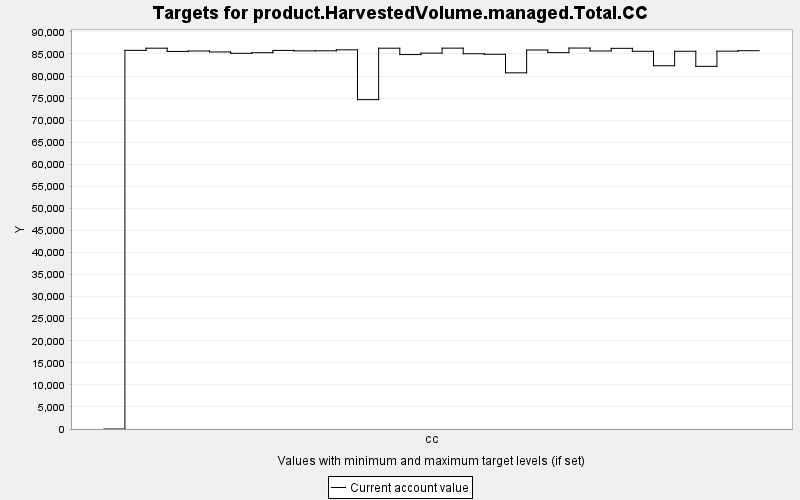

Source data for this figure (header and first rows):
TARGET, PERIOD, YEAR, PERIODWIDTH, MINIMUM, MAXIMUM, MINWEIGHT, MAXWEIGHT, CURRENT, SUMMARY
product.HarvestedVolume.managed.Total.CC, 0, 0, 10.0, 0.0, 10000, 1.0, 1.0, 0.0, 0.0
product.HarvestedVolume.managed.Total.CC, 1, 10, 10.0, 0.0, 10000, 1.0, 1.0, 85825, 0.0
product.HarvestedVolume.managed.Total.CC, 2, 20, 10.0, 0.0, 10000, 1.0, 1.0, 86312, 0.0
product.HarvestedVolume.managed.Total.CC, 3, 30, 10.0, 0.0, 10000, 1.0, 1.0, 85573, 0.0
product.HarvestedVolume.managed.Total.CC, 4, 40, 10.0, 0.0, 10000, 1.0, 1.0, 85681, 0.0
product.HarvestedVolume.managed.Total.CC, 5, 50, 10.0, 0.0, 10000, 1.0, 1.0, 85461, 0.0
product.HarvestedVolume.managed.Total.CC, 6, 60, 10.0, 0.0, 10000, 1.0, 1.0, 85150, 0.0
product.HarvestedVolume.managed.Total.CC, 7, 70, 10.0, 0.0, 10000, 1.0, 1.0, 85290, 0.0
product.HarvestedVolume.managed.Total.CC, 8, 80, 10.0, 0.0, 10000, 1.0, 1.0, 85808, 0.0
product.HarvestedVolume.managed.Total.CC, 9, 90, 10.0, 0.0, 10000, 1.0, 1.0, 85704, 0.0
product.HarvestedVolume.managed.Total.CC, 10, 100, 10.0, 0.0, 10000, 1.0, 1.0, 85720, 0.0
product.HarvestedVolume.managed.Total.CC, 11, 110, 10.0, 0.0, 10000, 1.0, 1.0, 85941, 0.0
product.HarvestedVolume.managed.Total.CC, 12, 120, 10.0, 0.0, 10000, 1.0, 1.0, 74646, 0.0
product.HarvestedVolume.managed.Total.CC, 13, 130, 10.0, 0.0, 10000, 1.0, 1.0, 86310, 0.0
product.HarvestedVolume.managed.Total.CC, 14, 140, 10.0, 0.0, 10000, 1.0, 1.0, 84868, 0.0
product.HarvestedVolume.managed.Total.CC, 15, 150, 10.0, 0.0, 10000, 1.0, 1.0, 85198, 0.0
product.HarvestedVolume.managed.Total.CC, 16, 160, 10.0, 0.0, 10000, 1.0, 1.0, 86323, 0.0
product.HarvestedVolume.managed.Total.CC, 17, 170, 10.0, 0.0, 10000, 1.0, 1.0, 85052, 0.0
product.HarvestedVolume.managed.Total.CC, 18, 180, 10.0, 0.0, 10000, 1.0, 1.0, 84934, 0.0
product.HarvestedVolume.managed.Total.CC, 19, 190, 10.0, 0.0, 10000, 1.0, 1.0, 80728, 0.0
product.HarvestedVolume.managed.Total.CC, 20, 200, 10.0, 0.0, 10000, 1.0, 1.0, 85900, 0.0
product.HarvestedVolume.managed.Total.CC, 21, 210, 10.0, 0.0, 10000, 1.0, 1.0, 85310, 0.0
product.HarvestedVolume.managed.Total.CC, 22, 220, 10.0, 0.0, 10000, 1.0, 1.0, 86345, 0.0
product.HarvestedVolume.managed.Total.CC, 23, 230, 10.0, 0.0, 10000, 1.0, 1.0, 85681, 0.0
product.HarvestedVolume.managed.Total.CC, 24, 240, 10.0, 0.0, 10000, 1.0, 1.0, 86279, 0.0
product.HarvestedVolume.managed.Total.CC, 25, 250, 10.0, 0.0, 10000, 1.0, 1.0, 85606, 0.0
product.HarvestedVolume.managed.Total.CC, 26, 260, 10.0, 0.0, 10000, 1.0, 1.0, 82335, 0.0
product.HarvestedVolume.managed.Total.CC, 27, 270, 10.0, 0.0, 10000, 1.0, 1.0, 85617, 0.0
product.HarvestedVolume.managed.Total.CC, 28, 280, 10.0, 0.0, 10000, 1.0, 1.0, 82202, 0.0
product.HarvestedVolume.managed.Total.CC, 29, 290, 10.0, 0.0, 10000, 1.0, 1.0, 85636, 0.0
product.HarvestedVolume.managed.Total.CC, 30, 300, 10.0, 0.0, 10000, 1.0, 1.0, 85740, 0.0
